Image classification data set "isolated_obj" (aharmer/dishBugs on GitHub). Class labels (22): acari mites and ticks, amphipoda, annelida worms, araneae spiders, archaeognatha bristletails, blattodea cockroaches, carabidae ground beetles, chilopoda centipedes, coleoptera beetles, coleoptera larva, collembola springtails, diplopoda millipedes, diptera flies, formicidae ants, gastropoda snails and slugs, hymenoptera bees and wasps, isopoda woodlice, opiliones harvestmen, orthoptera grasshoppers and crickets, pseudoscorpiones false scorpions, tipulidae crane flies, vespidae wasps.

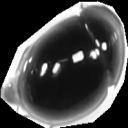
Label: coleoptera beetles

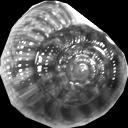
Label: gastropoda snails and slugs

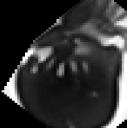
Label: acari mites and ticks

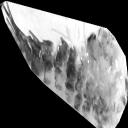
Label: archaeognatha bristletails

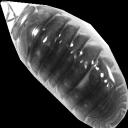
Label: isopoda woodlice

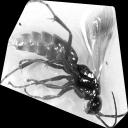
Label: hymenoptera bees and wasps
